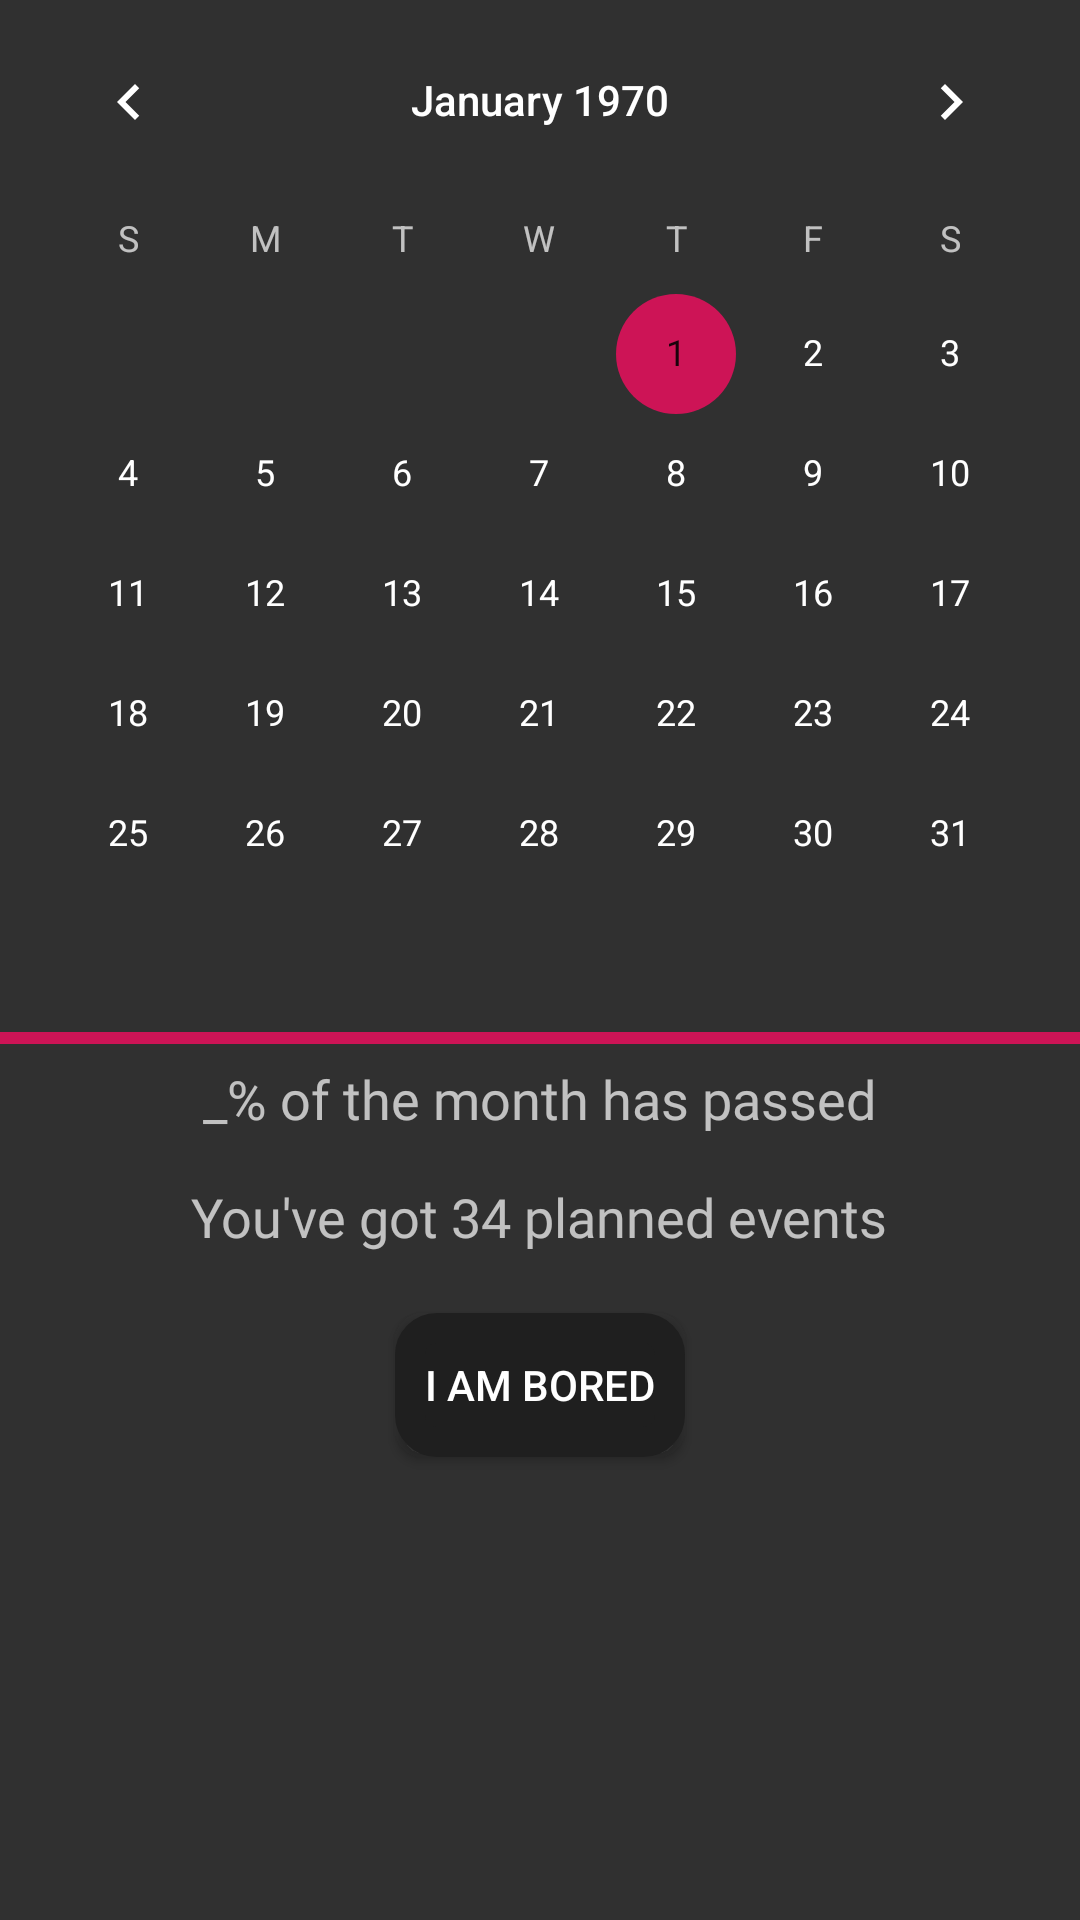

Produce the Android XML layout that renders to this screen, including the resource entries it uses.
<!-- AndroidManifest.xml: application theme AppTheme -->
<!-- res/layout/calendar_fragment.xml -->
<?xml version="1.0" encoding="utf-8"?>
<RelativeLayout xmlns:android="http://schemas.android.com/apk/res/android"
    xmlns:app="http://schemas.android.com/apk/res-auto"
    xmlns:tools="http://schemas.android.com/tools"
    android:layout_width="match_parent" android:layout_height="wrap_content"
    android:id = "@+id/calendarRelativeLayout">
    <LinearLayout
        android:id="@+id/calendarFragmentLinearLayout"
        android:layout_width="match_parent"
        android:layout_height="wrap_content"
        android:layout_alignParentStart="true"
        android:layout_alignParentTop="true"
        android:orientation="vertical">

        <CalendarView
            android:id="@+id/fragmentCalendarView"
            android:layout_width="match_parent"
            android:layout_height="wrap_content" />

        <LinearLayout
            android:layout_width="match_parent"
            android:layout_height="wrap_content"
            android:orientation="vertical">

            <ProgressBar
                android:id="@+id/monthProgressBar"
                style="@style/Widget.AppCompat.ProgressBar.Horizontal"
                android:layout_width="match_parent"
                android:layout_height="wrap_content"
                android:progress="100"
                android:secondaryProgress="@android:integer/config_shortAnimTime" />

            <TextView
                android:id="@+id/monthProgressTextView"
                android:layout_width="wrap_content"
                android:layout_height="wrap_content"
                android:layout_gravity="center_horizontal"
                android:fontFamily="@font/droid_sans_mono"
                android:text="@string/string_sample_progress"
                android:textSize="18sp" />

            <TextView
                android:id="@+id/countTextView"
                android:layout_width="wrap_content"
                android:layout_height="wrap_content"
                android:layout_gravity="center"
                android:layout_marginTop="@dimen/dimen_15dp"
                android:fontFamily="@font/droid_sans_mono"
                android:text="You've got 34 planned events"
                android:textSize="18sp" />

        </LinearLayout>

        <Button
            android:id="@+id/boredRequestButton"
            android:layout_width="wrap_content"
            android:layout_height="wrap_content"
            android:layout_gravity="center"
            android:layout_marginTop="@dimen/dimen_20dp"
            android:layout_marginBottom="@dimen/dimen_25dp"
            android:background="@drawable/button_background"
            android:elevation="@dimen/dimen_10dp"
            android:padding="@dimen/dimen_10dp"
            android:text="@string/string_bored" />

    </LinearLayout>

</RelativeLayout>
<!-- resources referenced by this layout -->
<resources>
  <dimen name="dimen_10dp">10dp</dimen>
  <dimen name="dimen_15dp">15dp</dimen>
  <dimen name="dimen_20dp">20dp</dimen>
  <dimen name="dimen_25dp">25dp</dimen>
  <!-- drawable button_background (drawable) -->
  <?xml version="1.0" encoding="utf-8"?>
  <shape xmlns:android="http://schemas.android.com/apk/res/android">
      <stroke
          android:width="@dimen/dimen_10dp"
          android:color="@color/colorDarker" />
      <corners android:radius="9dp" />
      <solid android:color="@color/colorDarker" />
      <padding
          android:bottom="6dp"
          android:left="5dp"
          android:right="5dp"
          android:top="6dp" />
  
  </shape>
  <string name="string_bored">I am bored</string>
  <string name="string_sample_progress">_% of the month has passed</string>
  <style name="AppTheme" parent="Theme.MaterialComponents.NoActionBar.Bridge">
          <item name="colorPrimary">@color/colorPrimaryDark</item>
          <item name="colorPrimaryDark">@color/colorDarker</item>
          <item name="colorAccent">@color/colorAccent</item>
      </style>
  <color name="colorDarker">#1F1F1F</color>
  <color name="colorPrimaryDark">#3E3E3E</color>
  <color name="colorAccent">#CD1456</color>
</resources>
